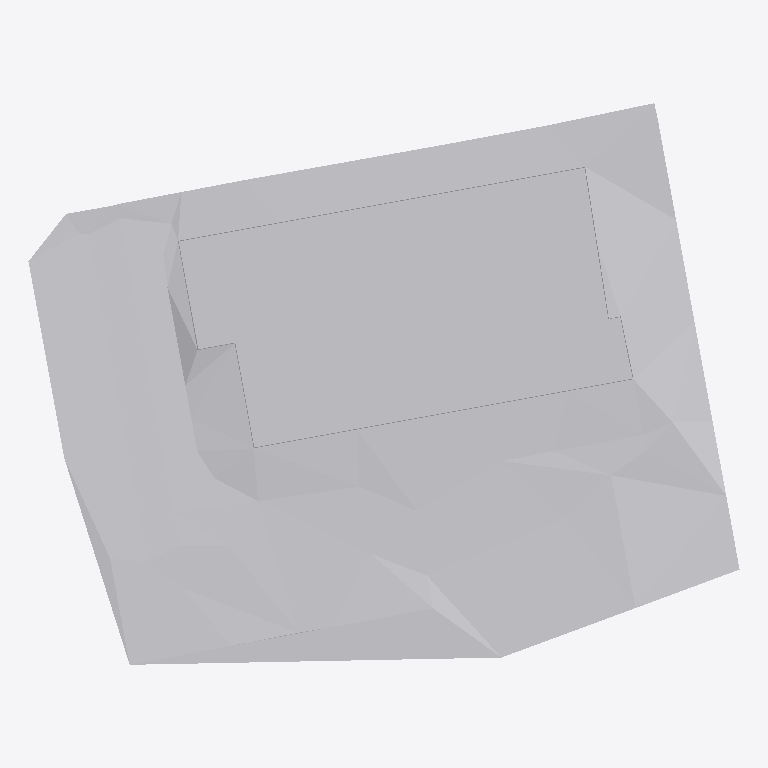
Plan cut of the same IFC building model at storey (level 0.00 m, cut at 1.40 m), seen from above with north up, elements coloured by IFC class: 1 other element (light grey). No cut surface shows.
Extent 57.0 m × 45.0 m × 5.1 m (x, y, z). Storeys (1): unnamed at 0.00 m. Elements (1): 1 IfcBuildingElementProxy.

HEADER;
FILE_DESCRIPTION(('ViewDefinition'),'2;1');
FILE_NAME('E:\\Desktop\\Сборка.ifc','2021-01-20T21:57:51',(''),('',''),'','IfcPlusPlus','');
FILE_SCHEMA(('IFC4'));
ENDSEC;
DATA;
#18=IFCPROJECT('1QS4HJaO58sf9d62DRKcLa',$,'Credo-Dialogue',$,$,$,$,(#14),#6);
#25=IFCSITE('34acclTRxnJg9w5KXud9vb',$,'',$,$,#23,$,$,.ELEMENT.,$,$,$,$,#24);
#32=IFCBUILDING('3hvsjObAOrJwLYggdZauwN',$,'',$,$,#30,$,$,.ELEMENT.,$,$,#31);
#40=IFCBUILDINGSTOREY('0WxV5f1Z57iAVFxylMUOxz',$,'',$,$,#39,$,$,.ELEMENT.,0.0);
#42=IFCBUILDINGELEMENTPROXY('32DgpYqEj17A3g$ElKwo36',$,'Горизонтали проектные',$,$,#47,#690,'',$);
ENDSEC;
